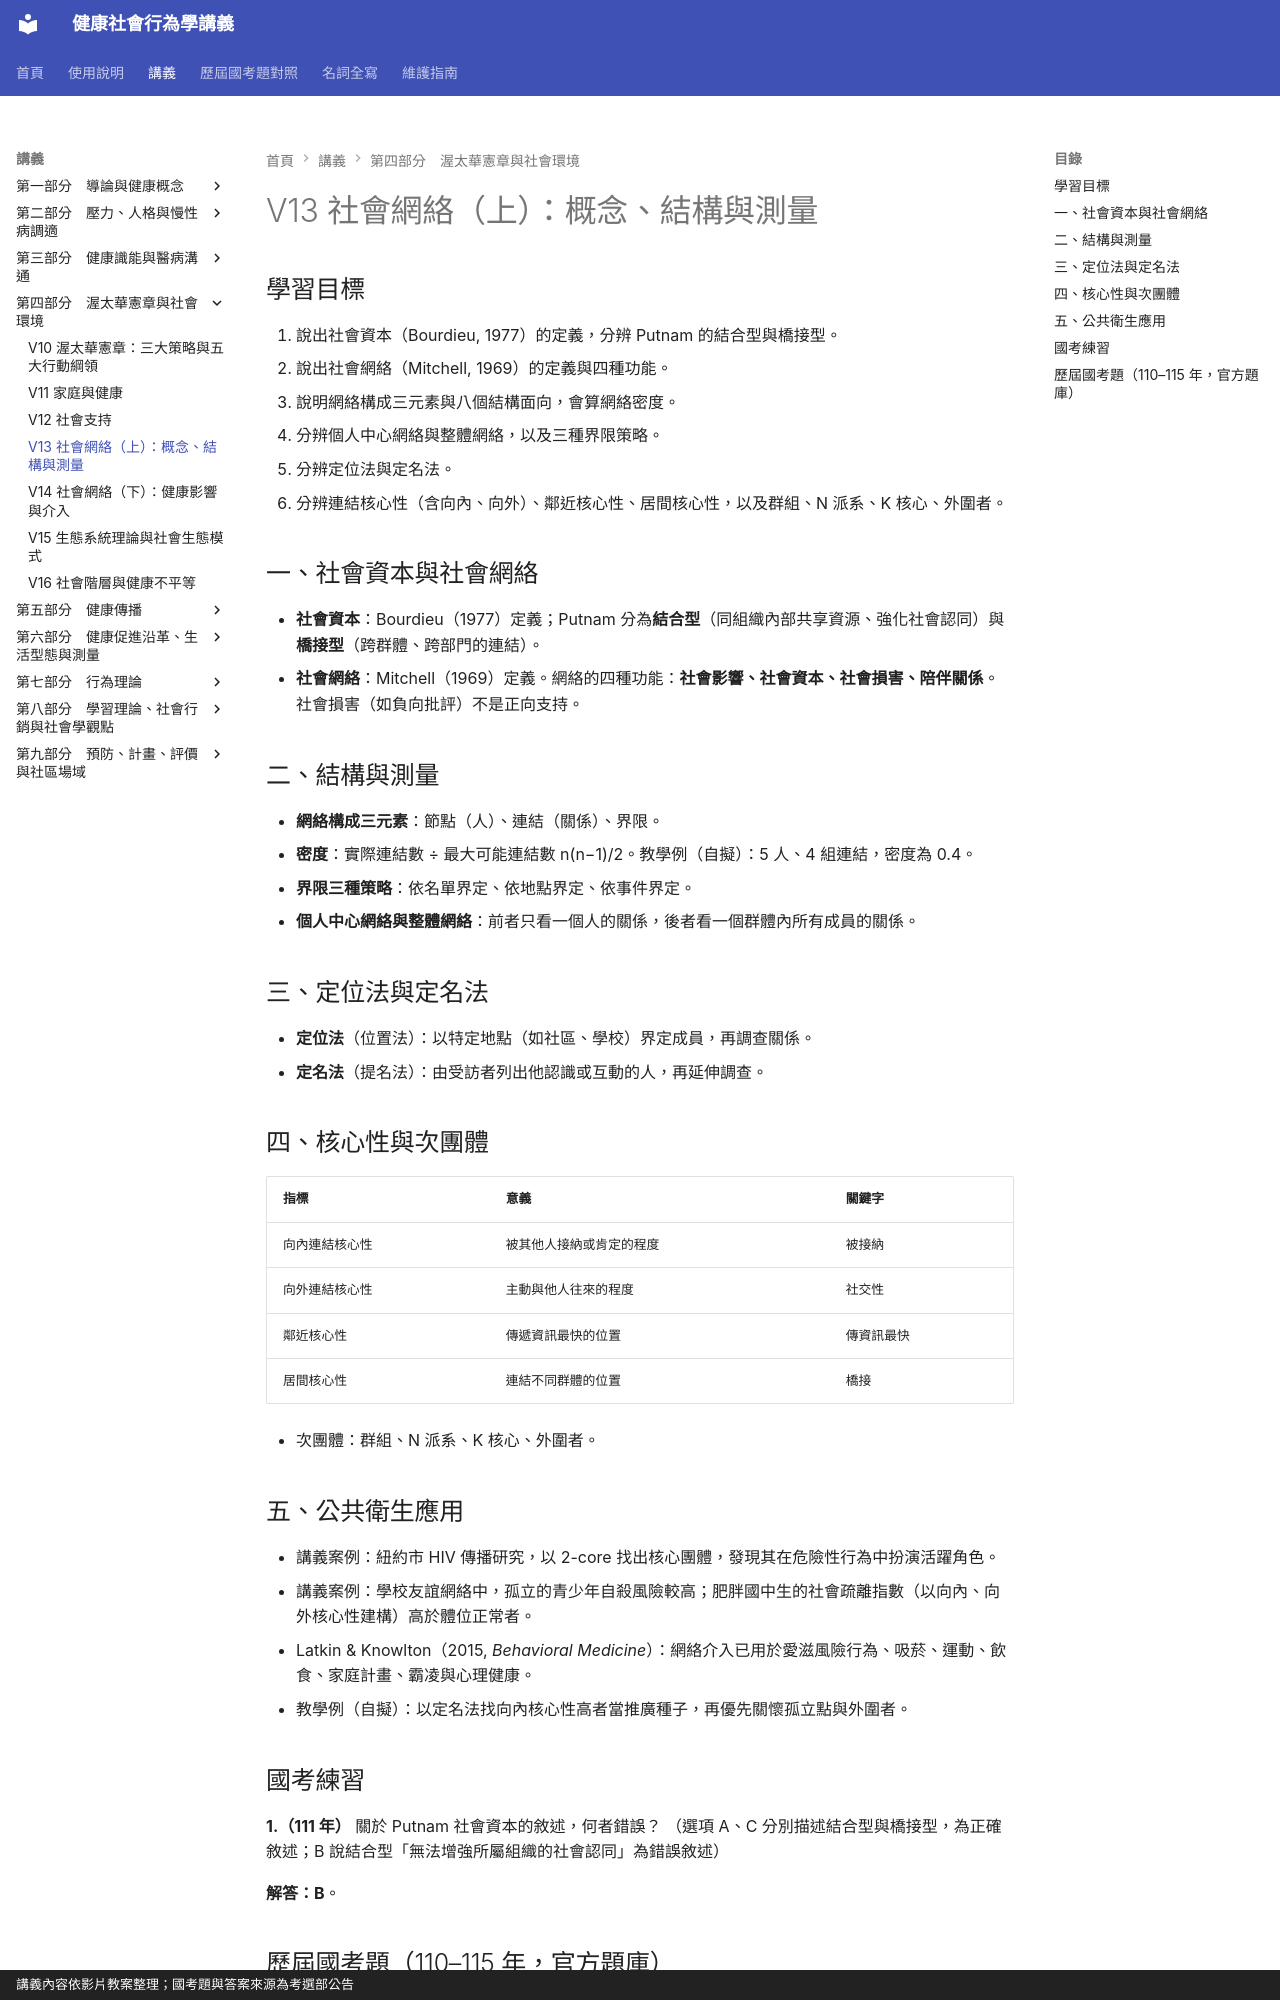

repository: greengarden0925/Health-Behavior-and-Society · page: chapters/V13/index.html · generator: mkdocs · copyright: 講義內容依影片教案整理；國考題與答案來源為考選部公告

# V13 社會網絡（上）：概念、結構與測量

## 學習目標

1. 說出社會資本（Bourdieu, 1977）的定義，分辨 Putnam 的結合型與橋接型。
2. 說出社會網絡（Mitchell, 1969）的定義與四種功能。
3. 說明網絡構成三元素與八個結構面向，會算網絡密度。
4. 分辨個人中心網絡與整體網絡，以及三種界限策略。
5. 分辨定位法與定名法。
6. 分辨連結核心性（含向內、向外）、鄰近核心性、居間核心性，以及群組、N 派系、K 核心、外圍者。

## 一、社會資本與社會網絡

- **社會資本**：Bourdieu（1977）定義；Putnam 分為**結合型**（同組織內部共享資源、強化社會認同）與**橋接型**（跨群體、跨部門的連結）。
- **社會網絡**：Mitchell（1969）定義。網絡的四種功能：**社會影響、社會資本、社會損害、陪伴關係**。社會損害（如負向批評）不是正向支持。

## 二、結構與測量

- **網絡構成三元素**：節點（人）、連結（關係）、界限。
- **密度**：實際連結數 ÷ 最大可能連結數 n(n−1)/2。教學例（自擬）：5 人、4 組連結，密度為 0.4。
- **界限三種策略**：依名單界定、依地點界定、依事件界定。
- **個人中心網絡與整體網絡**：前者只看一個人的關係，後者看一個群體內所有成員的關係。

## 三、定位法與定名法

- **定位法**（位置法）：以特定地點（如社區、學校）界定成員，再調查關係。
- **定名法**（提名法）：由受訪者列出他認識或互動的人，再延伸調查。

## 四、核心性與次團體

| 指標 | 意義 | 關鍵字 |
|---|---|---|
| 向內連結核心性 | 被其他人接納或肯定的程度 | 被接納 |
| 向外連結核心性 | 主動與他人往來的程度 | 社交性 |
| 鄰近核心性 | 傳遞資訊最快的位置 | 傳資訊最快 |
| 居間核心性 | 連結不同群體的位置 | 橋接 |

- 次團體：群組、N 派系、K 核心、外圍者。

## 五、公共衛生應用

- 講義案例：紐約市 HIV 傳播研究，以 2-core 找出核心團體，發現其在危險性行為中扮演活躍角色。
- 講義案例：學校友誼網絡中，孤立的青少年自殺風險較高；肥胖國中生的社會疏離指數（以向內、向外核心性建構）高於體位正常者。
- Latkin & Knowlton（2015, *Behavioral Medicine*）：網絡介入已用於愛滋風險行為、吸菸、運動、飲食、家庭計畫、霸凌與心理健康。
- 教學例（自擬）：以定名法找向內核心性高者當推廣種子，再優先關懷孤立點與外圍者。

## 國考練習
**1.（111 年）** 關於 Putnam 社會資本的敘述，何者錯誤？
（選項 A、C 分別描述結合型與橋接型，為正確敘述；B 說結合型「無法增強所屬組織的社會認同」為錯誤敘述）

**解答：B**。
